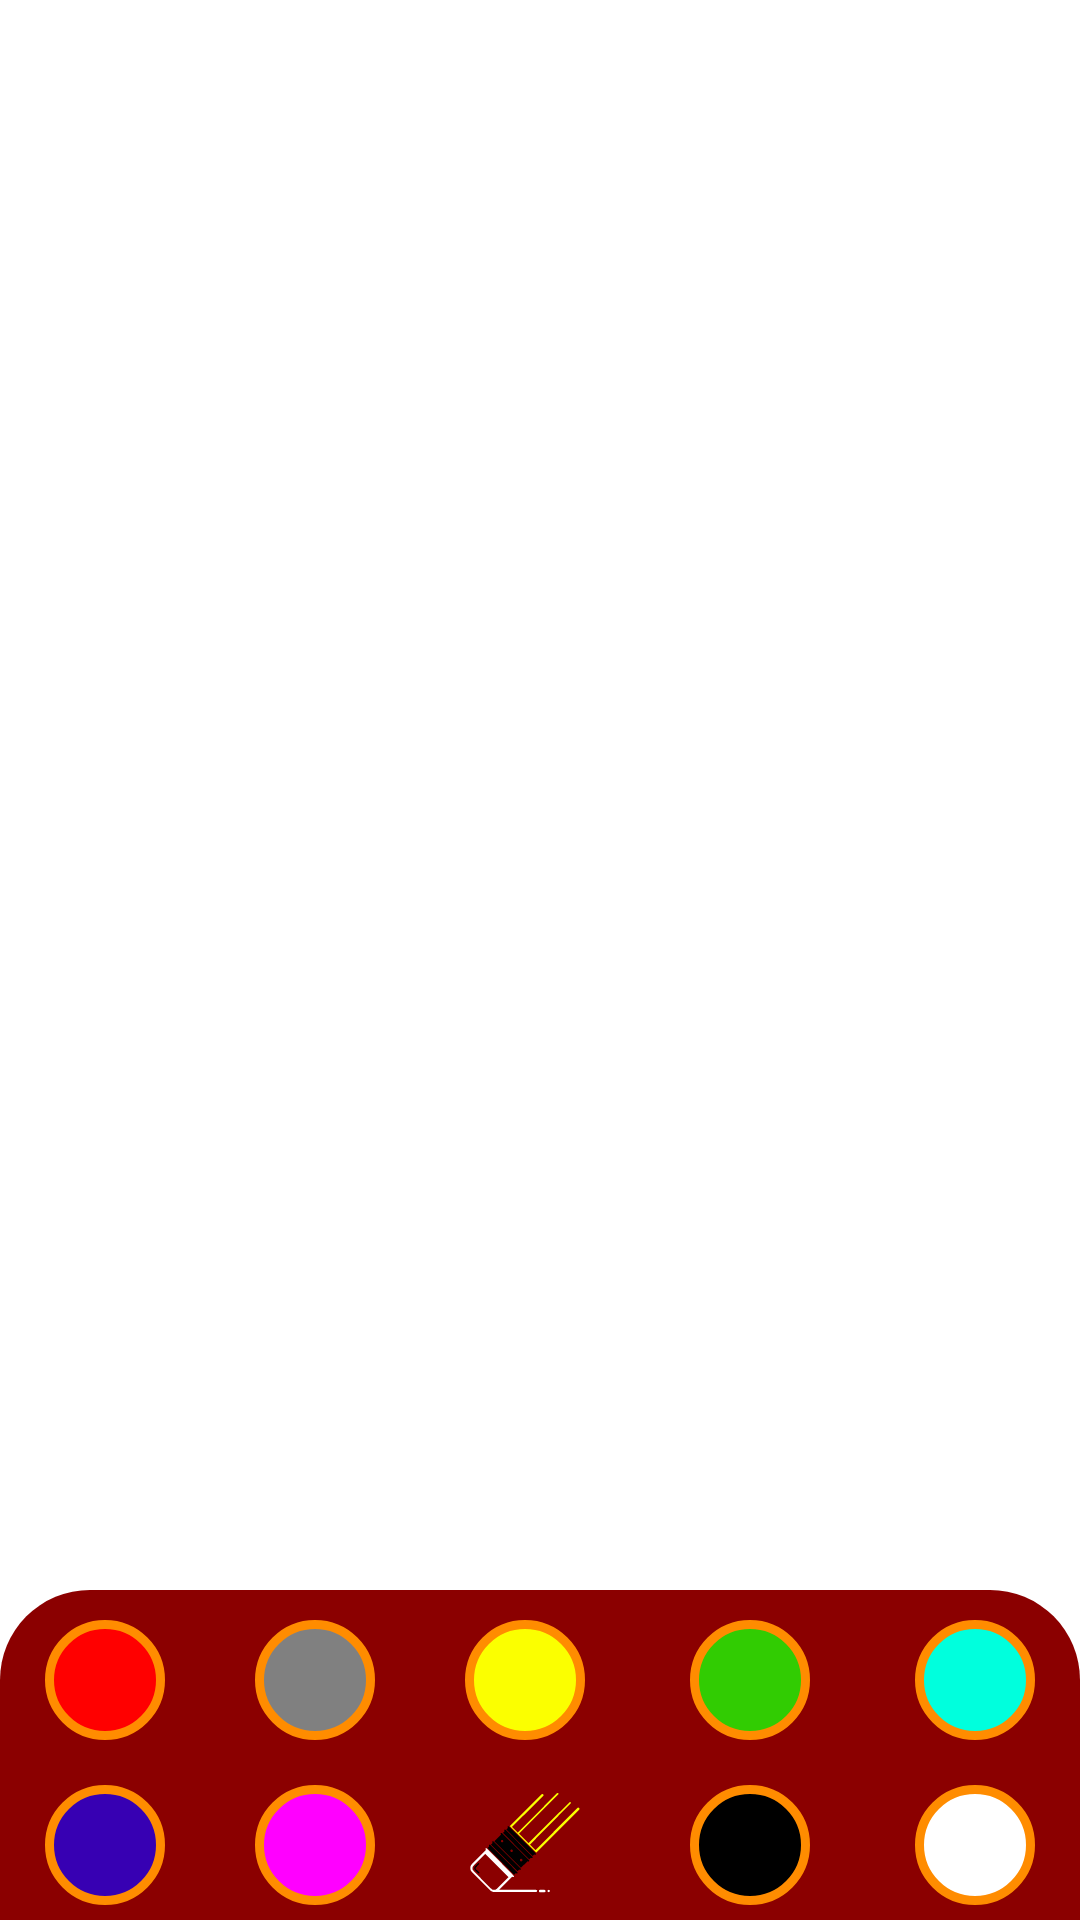

Layout XML and referenced resources for this Android screen:
<!-- AndroidManifest.xml: application theme Theme.DrawingProject -->
<!-- res/layout/down_color_toolbar.xml -->
<?xml version="1.0" encoding="utf-8"?>
<androidx.constraintlayout.widget.ConstraintLayout xmlns:android="http://schemas.android.com/apk/res/android"
    android:layout_width="match_parent"
    android:layout_height="wrap_content"
    xmlns:app="http://schemas.android.com/apk/res-auto">

    <GridLayout
        android:id="@+id/gridColor"
        android:layout_width="match_parent"
        android:layout_height="wrap_content"
        android:background="@drawable/down_toolbar_background"
        android:columnCount="5"
        android:orientation="horizontal"
        android:rowCount="2"
        app:layout_constraintStart_toStartOf="parent"
        app:layout_constraintEnd_toEndOf="parent"
        app:layout_constraintBottom_toBottomOf="parent"
        >

        <ImageButton
            android:id="@+id/redColor"
            android:layout_width="40dp"
            android:layout_height="40dp"
            android:layout_columnWeight="1"
            android:layout_gravity="center"
            android:layout_margin="5dp"
            android:background="@drawable/red_background" />

        <ImageButton
            android:id="@+id/grayColor"
            android:layout_width="40dp"
            android:layout_height="40dp"
            android:layout_columnWeight="1"
            android:layout_gravity="center"
            android:layout_margin="5dp"
            android:background="@drawable/gray_background" />

        <ImageButton
            android:id="@+id/yellowColor"
            android:layout_width="40dp"
            android:layout_height="40dp"
            android:layout_columnWeight="1"
            android:layout_gravity="center"
            android:layout_margin="5dp"
            android:background="@drawable/yellow_background" />

        <ImageButton
            android:id="@+id/greenColor"
            android:layout_width="40dp"
            android:layout_height="40dp"
            android:layout_columnWeight="1"
            android:layout_gravity="center"
            android:layout_margin="10dp"
            android:background="@drawable/green_background" />

        <ImageButton
            android:id="@+id/blueColor"
            android:layout_width="40dp"
            android:layout_height="40dp"
            android:layout_columnWeight="1"
            android:layout_gravity="center"
            android:layout_margin="5dp"
            android:background="@drawable/blue_background" />

        <ImageButton
            android:id="@+id/darkBlueColor"
            android:layout_width="40dp"
            android:layout_height="40dp"
            android:layout_gravity="center"
            android:layout_margin="5dp"
            android:background="@drawable/dark_blue_background" />

        <ImageButton
            android:id="@+id/violetColor"
            android:layout_width="40dp"
            android:layout_height="40dp"
            android:layout_gravity="center"
            android:layout_margin="5dp"
            android:background="@drawable/violet_background" />

        <ImageButton
            android:id="@+id/whiteColor"
            android:layout_width="40dp"
            android:layout_height="40dp"
            android:layout_gravity="center"
            android:layout_margin="5dp"
            android:background="@drawable/eraser_icon" />

        <ImageButton
            android:id="@+id/blackColor"
            android:layout_width="40dp"
            android:layout_height="40dp"
            android:layout_gravity="center"
            android:layout_margin="5dp"
            android:background="@drawable/black_background" />

        <ImageButton
            android:id="@+id/eraser"
            android:layout_width="40dp"
            android:layout_height="40dp"
            android:layout_gravity="center"
            android:layout_margin="5dp"
            android:background="@drawable/white_background"
            />

    </GridLayout>

</androidx.constraintlayout.widget.ConstraintLayout>
<!-- resources referenced by this layout -->
<resources>
  <!-- drawable black_background (drawable) -->
  <?xml version="1.0" encoding="utf-8"?>
  <shape xmlns:android="http://schemas.android.com/apk/res/android">
      <corners android:radius="50dp"/>
      <stroke android:color="@color/gold"
          android:width="3dp"/>
      <solid android:color="@color/black"/>
  
  </shape>
  <!-- drawable blue_background (drawable) -->
  <?xml version="1.0" encoding="utf-8"?>
  <shape xmlns:android="http://schemas.android.com/apk/res/android">
      <corners android:radius="50dp"/>
      <stroke android:color="@color/gold"
          android:width="3dp"/>
      <solid android:color="@color/blue"/>
  
  </shape>
  <!-- drawable dark_blue_background (drawable) -->
  <?xml version="1.0" encoding="utf-8"?>
  <shape xmlns:android="http://schemas.android.com/apk/res/android">
      <corners android:radius="50dp"/>
      <stroke android:color="@color/gold"
          android:width="3dp"/>
      <solid android:color="@color/purple_700"/>
  
  </shape>
  <!-- drawable down_toolbar_background (drawable) -->
  <?xml version="1.0" encoding="utf-8"?>
  <shape xmlns:android="http://schemas.android.com/apk/res/android">
   <corners android:topLeftRadius="30dp"
       android:topRightRadius="30dp"/>
      <solid android:color="@color/dark_red"/>
  </shape>
  <!-- drawable gray_background (drawable) -->
  <?xml version="1.0" encoding="utf-8"?>
  <shape xmlns:android="http://schemas.android.com/apk/res/android">
      <corners android:radius="50dp"/>
      <stroke android:color="@color/gold"
          android:width="3dp"/>
      <solid android:color="@color/gray"/>
  
  </shape>
  <!-- drawable green_background (drawable) -->
  <?xml version="1.0" encoding="utf-8"?>
  <shape xmlns:android="http://schemas.android.com/apk/res/android">
      <corners android:radius="50dp"/>
      <stroke android:color="@color/gold"
          android:width="3dp"/>
      <solid android:color="@color/green"/>
  
  </shape>
  <!-- drawable red_background (drawable) -->
  <?xml version="1.0" encoding="utf-8"?>
  <shape xmlns:android="http://schemas.android.com/apk/res/android">
      <corners android:radius="50dp"/>
      <stroke android:color="@color/gold"
          android:width="3dp"/>
      <solid android:color="@color/red"/>
  
  </shape>
  <!-- drawable violet_background (drawable) -->
  <?xml version="1.0" encoding="utf-8"?>
  <shape xmlns:android="http://schemas.android.com/apk/res/android">
      <corners android:radius="50dp"/>
      <stroke android:color="@color/gold"
          android:width="3dp"/>
      <solid android:color="@color/violet"/>
  
  </shape>
  <!-- drawable white_background (drawable) -->
  <?xml version="1.0" encoding="utf-8"?>
  <shape xmlns:android="http://schemas.android.com/apk/res/android">
      <corners android:radius="50dp"/>
      <stroke android:color="@color/gold"
          android:width="3dp"/>
      <solid android:color="@color/white"/>
  
  </shape>
  <!-- drawable yellow_background (drawable) -->
  <?xml version="1.0" encoding="utf-8"?>
  <shape xmlns:android="http://schemas.android.com/apk/res/android">
      <corners android:radius="50dp"/>
      <stroke android:color="@color/gold"
          android:width="3dp"/>
      <solid android:color="@color/yellow"/>
  
  </shape>
  <color name="gold">#FFFF8C00</color>
  <color name="black">#FF000000</color>
  <color name="blue">#00FFDD</color>
  <color name="purple_700">#FF3700B3</color>
  <color name="dark_red">#FF8B0000</color>
  <color name="gray">#FF808080</color>
  <color name="green">#31CC02</color>
  <color name="red">#FF0000</color>
  <color name="violet">#FFFF00FF</color>
  <color name="white">#FFFFFFFF</color>
  <color name="yellow">#FBFF00</color>
  <color name="purple_500">#FF6200EE</color>
  <color name="teal_200">#FF03DAC5</color>
  <color name="teal_700">#FF018786</color>
  <style name="Theme.DrawingProject.TextView" parent="Widget.MaterialComponents.TextView">
          <item name="android:textSize">15sp</item>
      </style>
</resources>
